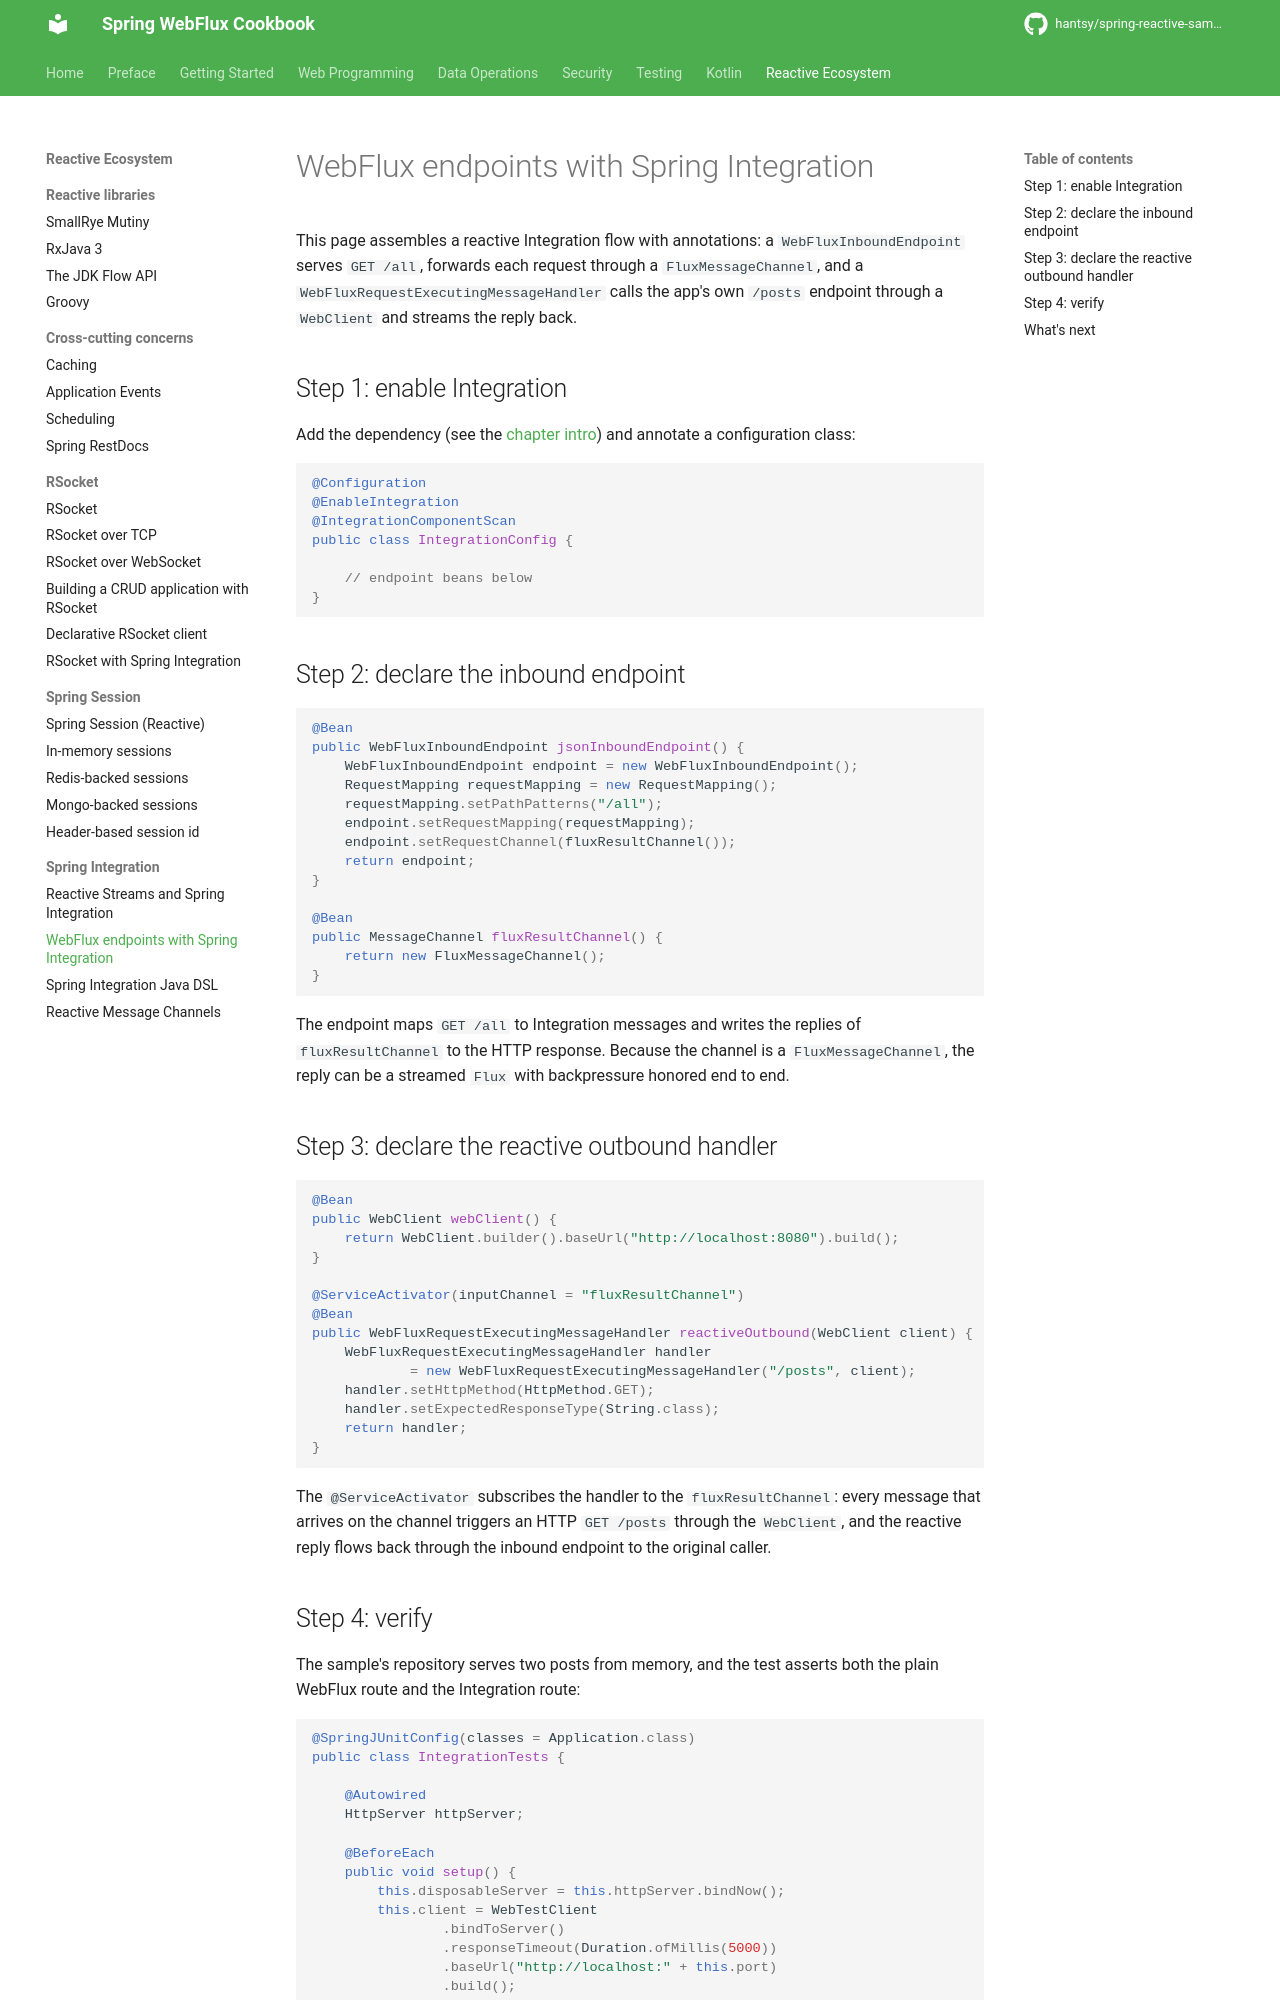

repository: hantsy/spring-reactive-sample · page: other/integration/webflux/index.html · generator: mkdocs


# WebFlux endpoints with Spring Integration

This page assembles a reactive Integration flow with annotations: a `WebFluxInboundEndpoint` serves `GET /all`, forwards each request through a `FluxMessageChannel`, and a `WebFluxRequestExecutingMessageHandler` calls the app's own `/posts` endpoint through a `WebClient` and streams the reply back.

## Step 1: enable Integration

Add the dependency (see the [chapter intro](intro.md)) and annotate a configuration class:

```java
@Configuration
@EnableIntegration
@IntegrationComponentScan
public class IntegrationConfig {

    // endpoint beans below
}
```

## Step 2: declare the inbound endpoint

```java
@Bean
public WebFluxInboundEndpoint jsonInboundEndpoint() {
    WebFluxInboundEndpoint endpoint = new WebFluxInboundEndpoint();
    RequestMapping requestMapping = new RequestMapping();
    requestMapping.setPathPatterns("/all");
    endpoint.setRequestMapping(requestMapping);
    endpoint.setRequestChannel(fluxResultChannel());
    return endpoint;
}

@Bean
public MessageChannel fluxResultChannel() {
    return new FluxMessageChannel();
}
```

The endpoint maps `GET /all` to Integration messages and writes the replies of `fluxResultChannel` to the HTTP response. Because the channel is a `FluxMessageChannel`, the reply can be a streamed `Flux` with backpressure honored end to end.

## Step 3: declare the reactive outbound handler

```java
@Bean
public WebClient webClient() {
    return WebClient.builder().baseUrl("http://localhost:8080").build();
}

@ServiceActivator(inputChannel = "fluxResultChannel")
@Bean
public WebFluxRequestExecutingMessageHandler reactiveOutbound(WebClient client) {
    WebFluxRequestExecutingMessageHandler handler
            = new WebFluxRequestExecutingMessageHandler("/posts", client);
    handler.setHttpMethod(HttpMethod.GET);
    handler.setExpectedResponseType(String.class);
    return handler;
}
```

The `@ServiceActivator` subscribes the handler to the `fluxResultChannel`: every message that arrives on the channel triggers an HTTP `GET /posts` through the `WebClient`, and the reactive reply flows back through the inbound endpoint to the original caller.
